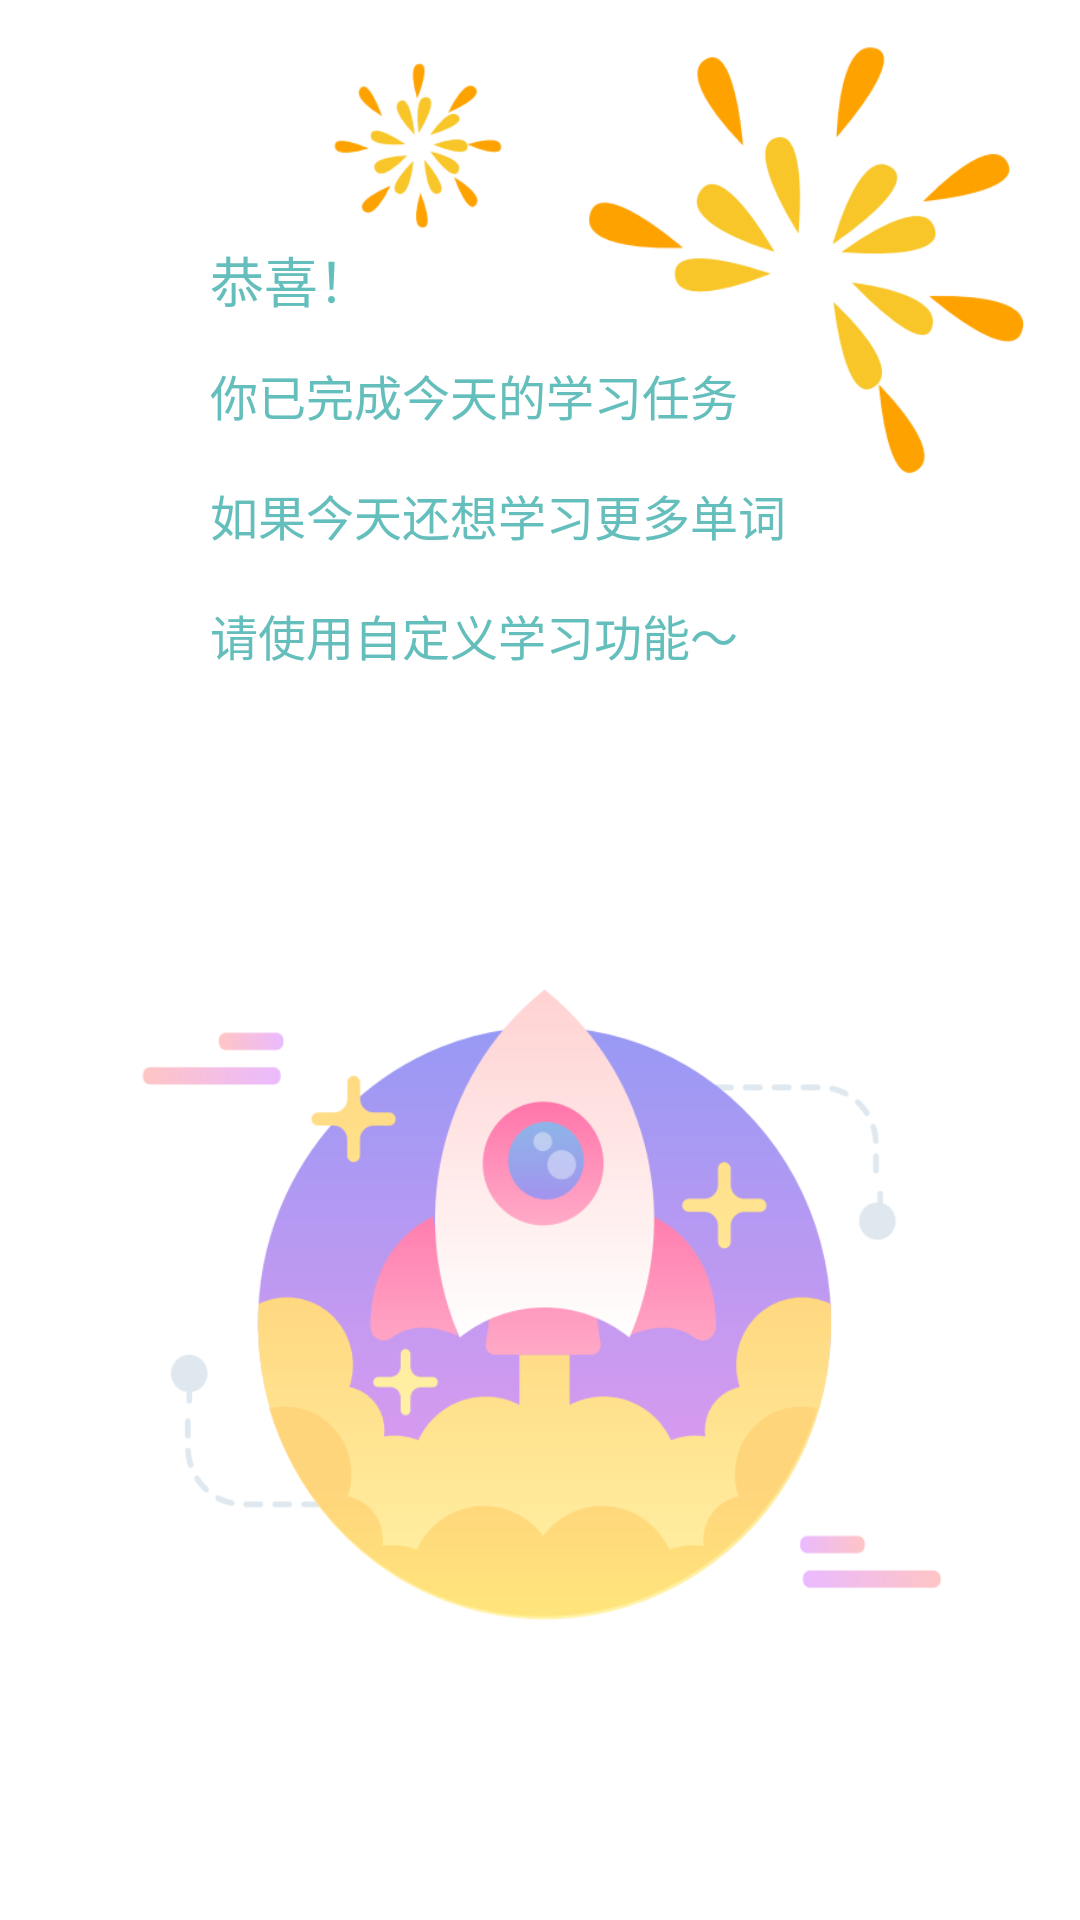

Layout XML and referenced resources for this Android screen:
<!-- AndroidManifest.xml: application theme Theme.SourceWords -->
<!-- res/layout/review_done.xml -->
<?xml version="1.0" encoding="utf-8"?>
<androidx.constraintlayout.widget.ConstraintLayout
    xmlns:android="http://schemas.android.com/apk/res/android"
    xmlns:app="http://schemas.android.com/apk/res-auto"
    android:layout_width="match_parent"
    android:layout_height="match_parent">

        <ImageView
            android:layout_width="match_parent"
            android:layout_height="match_parent"
            android:background="@drawable/practice_bg" />

        <TextView
            android:layout_width="wrap_content"
            android:layout_height="wrap_content"
            android:gravity="center"
            android:text="@string/review_done_tip1"
            android:textColor="@color/theme_green"
            android:textSize="18dp"
            app:layout_constraintLeft_toLeftOf="parent"
            android:layout_marginLeft="70dp"
            app:layout_constraintTop_toTopOf="parent"
            android:layout_marginTop="80dp" />

        <TextView
            android:layout_width="wrap_content"
            android:layout_height="wrap_content"
            android:text="@string/review_done_tip2"
            android:textColor="@color/theme_green"
            android:textSize="16dp"
            app:layout_constraintLeft_toLeftOf="parent"
            android:layout_marginLeft="70dp"
            app:layout_constraintTop_toTopOf="parent"
            android:layout_marginTop="120dp"
            />

        <TextView
            android:layout_width="wrap_content"
            android:layout_height="wrap_content"
            android:text="@string/review_done_tip3"
            android:textColor="@color/theme_green"
            android:textSize="16dp"
            app:layout_constraintLeft_toLeftOf="parent"
            android:layout_marginLeft="70dp"
            app:layout_constraintTop_toTopOf="parent"
            android:layout_marginTop="160dp"
            />

        <TextView
            android:layout_width="wrap_content"
            android:layout_height="wrap_content"
            android:text="@string/review_done_tip4"
            android:textColor="@color/theme_green"
            android:textSize="16dp"
            app:layout_constraintLeft_toLeftOf="parent"
            android:layout_marginLeft="70dp"
            app:layout_constraintTop_toTopOf="parent"
            android:layout_marginTop="200dp"
            />

</androidx.constraintlayout.widget.ConstraintLayout>
<!-- resources referenced by this layout -->
<resources>
  <color name="theme_green">#64BEBC</color>
  <!-- drawable practice_bg: png bitmap (drawable-v24, 67510 bytes) -->
  <string name="review_done_tip1">恭喜！</string>
  <string name="review_done_tip2">你已完成今天的学习任务</string>
  <string name="review_done_tip3">如果今天还想学习更多单词</string>
  <string name="review_done_tip4">请使用自定义学习功能～</string>
  <style name="Theme.SourceWords" parent="Theme.Design.Light.NoActionBar">
          
          <item name="colorPrimary">#8DD0CE</item>
          <item name="colorPrimaryVariant">@color/transparent</item>
          <item name="colorOnPrimary">@color/white</item>
          
          <item name="colorSecondary">@color/teal_200</item>
          <item name="colorSecondaryVariant">@color/teal_700</item>
          <item name="colorOnSecondary">@color/black</item>
          
          <item name="android:statusBarColor" tools:targetApi="l">?attr/colorPrimaryVariant</item>
          
  
      </style>
  <color name="transparent">#00FFFFFF</color>
  <color name="white">#FFFFFFFF</color>
  <color name="teal_200">#FF03DAC5</color>
  <color name="teal_700">#FF018786</color>
  <color name="black">#FF000000</color>
</resources>
